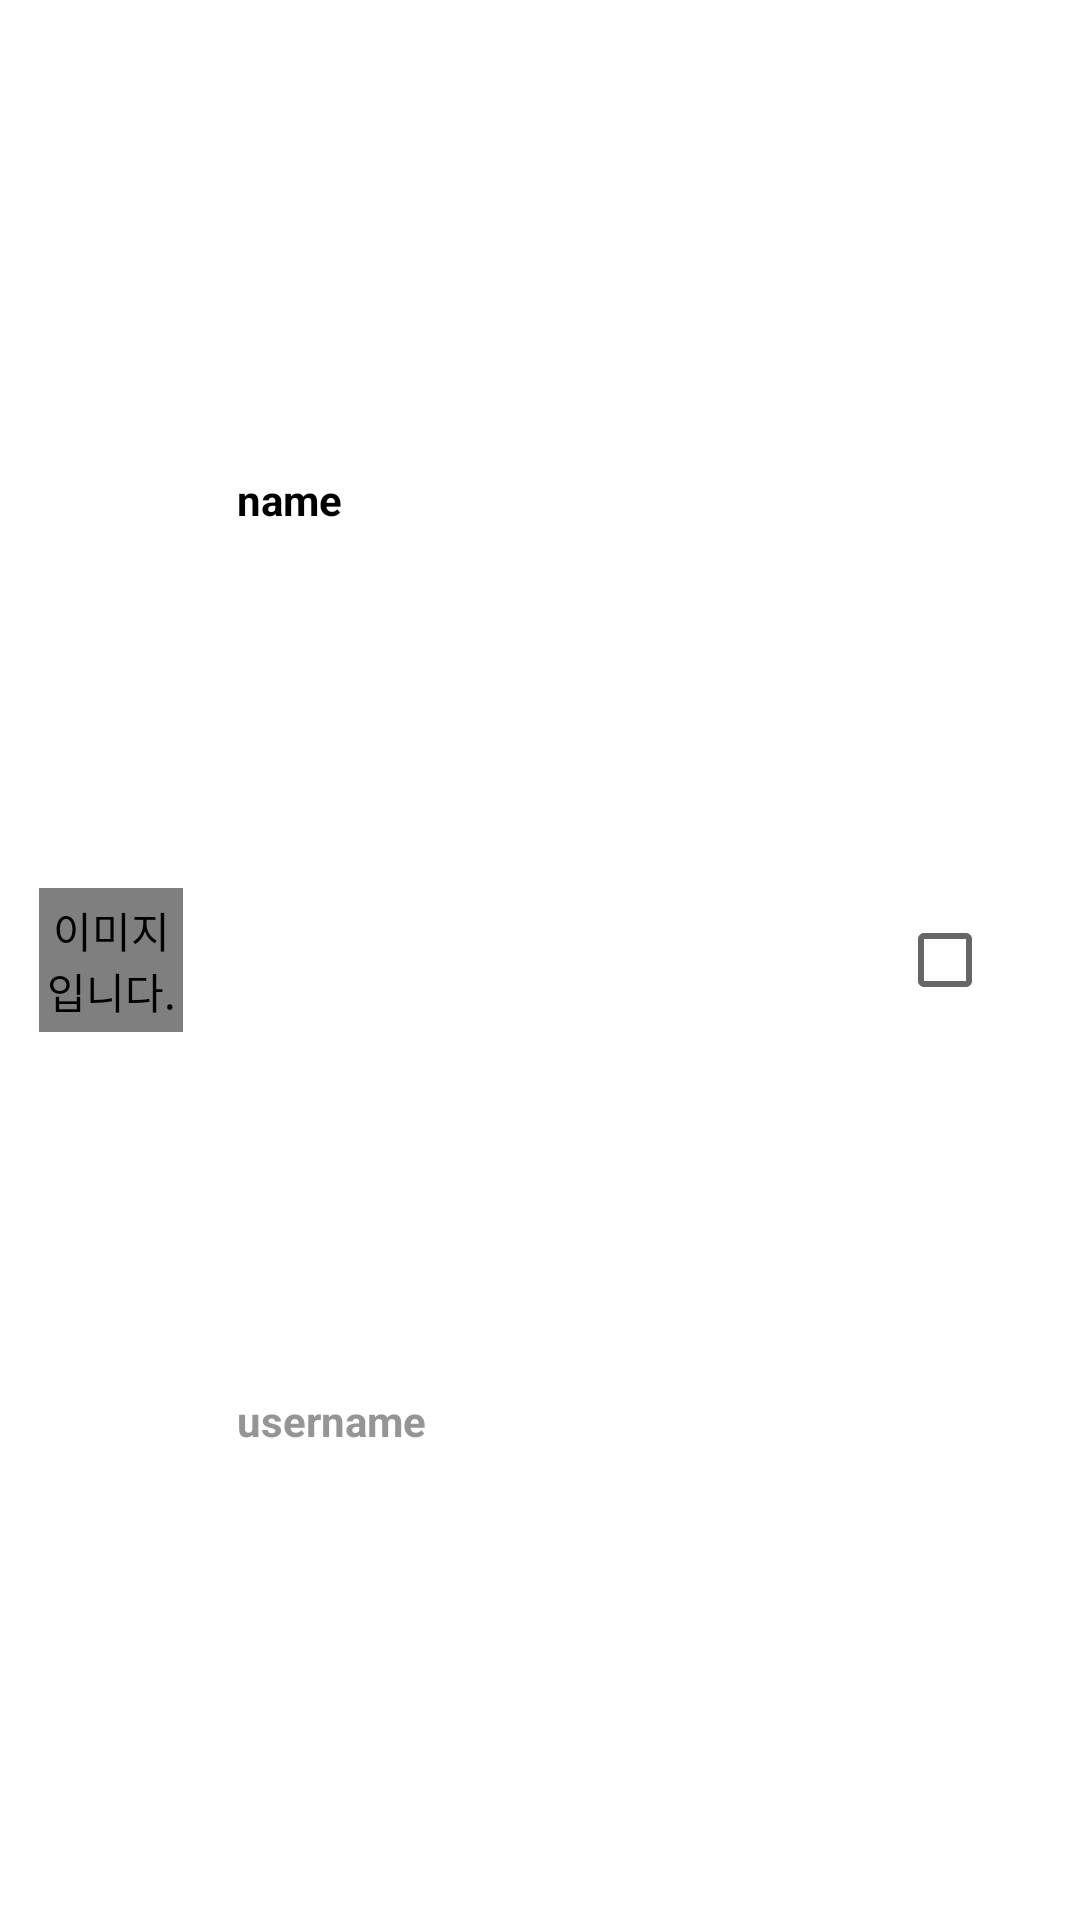

The Android layout XML behind this screen, and the referenced resources:
<!-- AndroidManifest.xml: application theme Theme.Onstagram -->
<!-- res/layout/create_group_rv_item.xml -->
<?xml version="1.0" encoding="utf-8"?>
<androidx.constraintlayout.widget.ConstraintLayout xmlns:android="http://schemas.android.com/apk/res/android"
    android:layout_width="match_parent"
    android:layout_height="wrap_content"
    xmlns:app="http://schemas.android.com/apk/res-auto"
    android:padding="13dp">

    <de.hdodenhof.circleimageview.CircleImageView
        android:id="@+id/create_group_rv_profile"
        android:layout_width="48dp"
        android:layout_height="48dp"
        app:layout_constraintStart_toStartOf="parent"
        app:layout_constraintTop_toTopOf="parent"
        app:layout_constraintBottom_toBottomOf="parent"
        android:src="@drawable/ic_launcher_background"
        android:contentDescription="@string/contentDescription"/>

    <LinearLayout
        android:id="@+id/create_group_rv_linear"
        android:layout_width="wrap_content"
        android:layout_height="0dp"
        app:layout_constraintStart_toEndOf="@+id/create_group_rv_profile"
        app:layout_constraintTop_toTopOf="parent"
        app:layout_constraintBottom_toBottomOf="parent"
        android:orientation="vertical"
        android:weightSum="2"
        android:layout_marginStart="15dp">

        <TextView
            android:id="@+id/create_group_rv_name"
            android:layout_width="wrap_content"
            android:layout_height="0dp"
            android:layout_weight="1"
            android:text="name"
            android:textColor="@color/black"
            android:textStyle="bold"
            android:gravity="center"
            android:padding="3dp"/>

        <TextView
            android:id="@+id/create_group_rv_username"
            android:layout_width="wrap_content"
            android:layout_height="0dp"
            android:layout_weight="1"
            android:text="username"
            android:textColor="#E6898989"
            android:textStyle="bold"
            android:gravity="center"
            android:padding="3dp"/>

    </LinearLayout>

    <CheckBox
        android:id="@+id/create_group_rv_cb"
        android:layout_width="wrap_content"
        android:layout_height="match_parent"
        app:layout_constraintEnd_toEndOf="parent"
        app:layout_constraintTop_toTopOf="parent"
        app:layout_constraintBottom_toBottomOf="parent"/>

</androidx.constraintlayout.widget.ConstraintLayout>
<!-- resources referenced by this layout -->
<resources>
  <string name="contentDescription">이미지 입니다.</string>
  <style name="Theme.Onstagram" parent="Theme.MaterialComponents.DayNight.DarkActionBar">
          
          <item name="colorPrimary">@color/purple_500</item>
          <item name="colorPrimaryVariant">@color/purple_700</item>
          <item name="colorOnPrimary">@color/white</item>
          
          <item name="colorSecondary">@color/teal_200</item>
          <item name="colorSecondaryVariant">@color/teal_700</item>
          <item name="colorOnSecondary">@color/black</item>
          
          <item name="android:statusBarColor">?attr/colorPrimaryVariant</item>
          
      </style>
  <!-- not gathered from this repository: default colours our renderer supplied (Android Studio template values) -->
  <color name="purple_500">#FF6200EE</color>
  <color name="purple_700">#FF3700B3</color>
  <color name="teal_200">#FF03DAC5</color>
  <color name="teal_700">#FF018786</color>
  <color name="black">#FF000000</color>
  <color name="white">#FFFFFFFF</color>
</resources>
